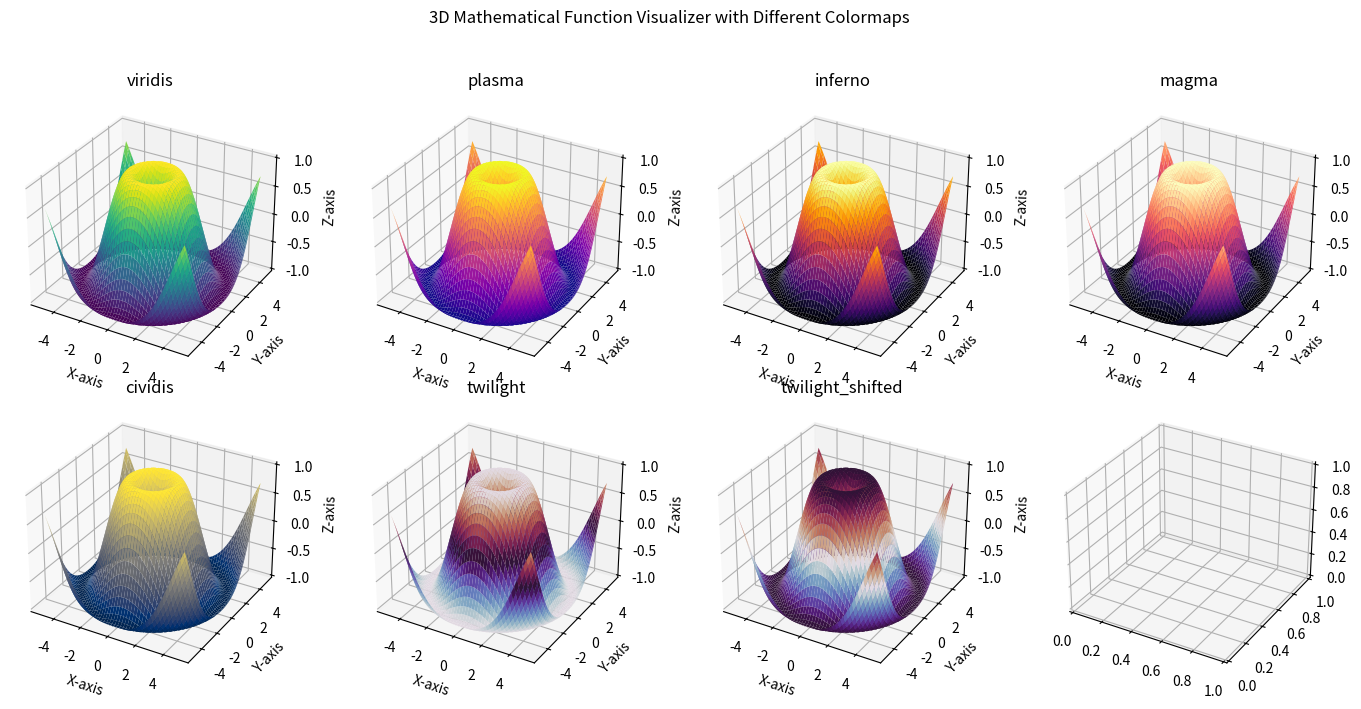

This figure's Python source:
import numpy as np
import matplotlib.pyplot as plt
from mpl_toolkits.mplot3d import Axes3D

# Define the mathematical function to visualize
def mathematical_function(x, y):
    return np.sin(np.sqrt(x**2 + y**2))

# Generate data
x = np.linspace(-5, 5, 100)
y = np.linspace(-5, 5, 100)
x, y = np.meshgrid(x, y)
z = mathematical_function(x, y)

# Create a list of available colormaps
colormaps = ['viridis', 'plasma', 'inferno', 'magma', 'cividis', 'twilight', 'twilight_shifted']

# Plot using different colormaps
fig, axes = plt.subplots(2, 4, figsize=(14, 7), subplot_kw={'projection': '3d'})
fig.suptitle('3D Mathematical Function Visualizer with Different Colormaps')

for ax, colormap in zip(axes.flat, colormaps):
    ax.plot_surface(x, y, z, cmap=colormap)
    ax.set_title(colormap)
    ax.set_xlabel('X-axis')
    ax.set_ylabel('Y-axis')
    ax.set_zlabel('Z-axis')

# Adjust layout
plt.tight_layout(rect=[0, 0, 1, 0.95])

# Show the plot
plt.show()
